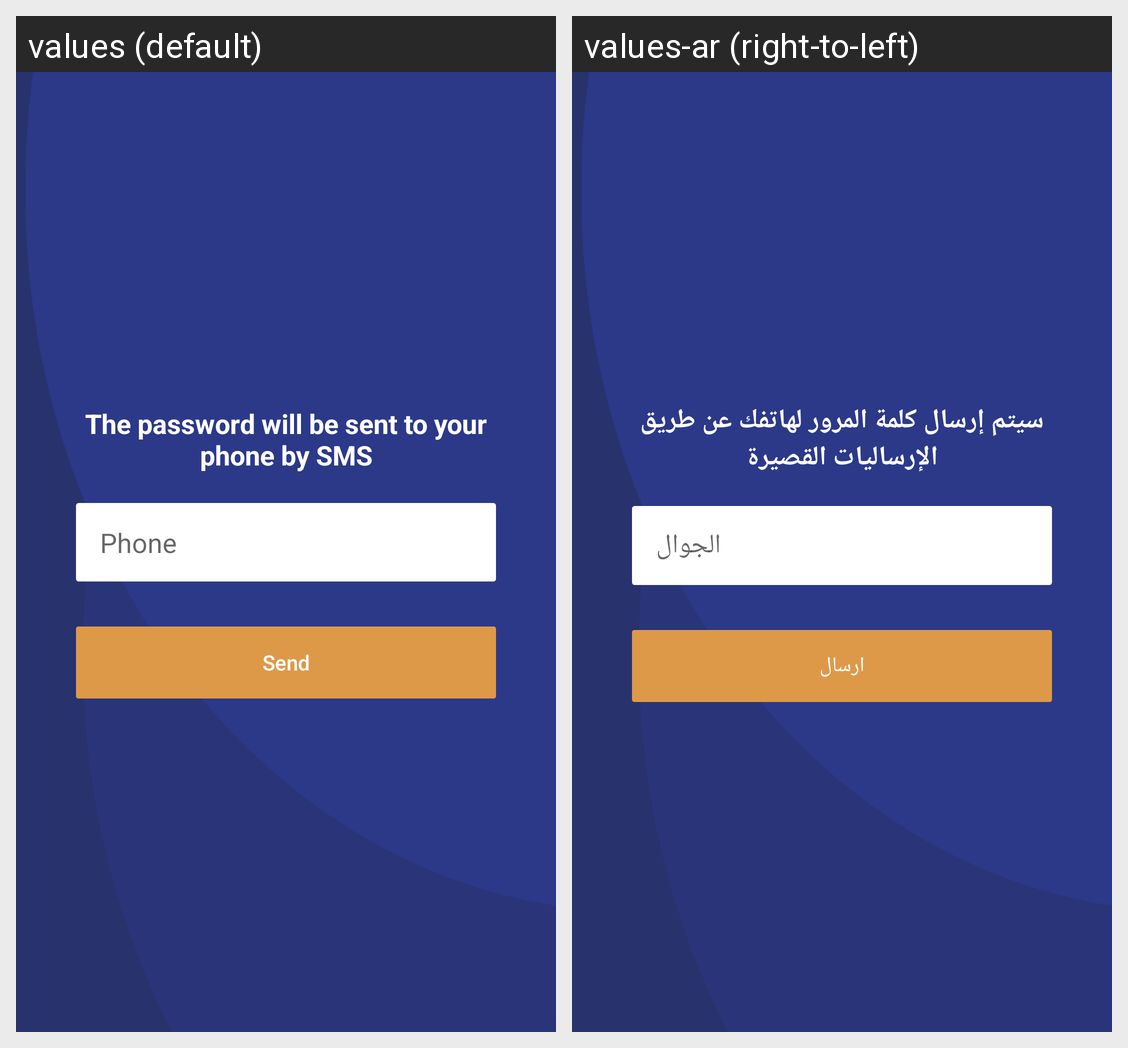

Locale-by-locale string values for the Android screen shown in this grid:
Android screen res/layout/activity_forgot_password.xml rendered under 2 locales, left to right: values (default), values-ar (right-to-left). Device: Nexus 5 (rendered at 1080×1920; each locale shown at half size, 540×960, under a caption strip naming it); theme AppTheme.
Strings drawn on this screen, with the default value and each locale's value (text and hints the layout hard-codes, and strings that could not be matched under every locale, appear in the picture but are not listed):

text_forgot_password
  values: The password will be sent to your phone by SMS
  values-ar: سيتم إرسال كلمة المرور لهاتفك عن طريق الإرساليات القصيرة

txt_phone
  values: Phone
  values-ar: الجوال

txt_send
  values: Send
  values-ar: ارسال
